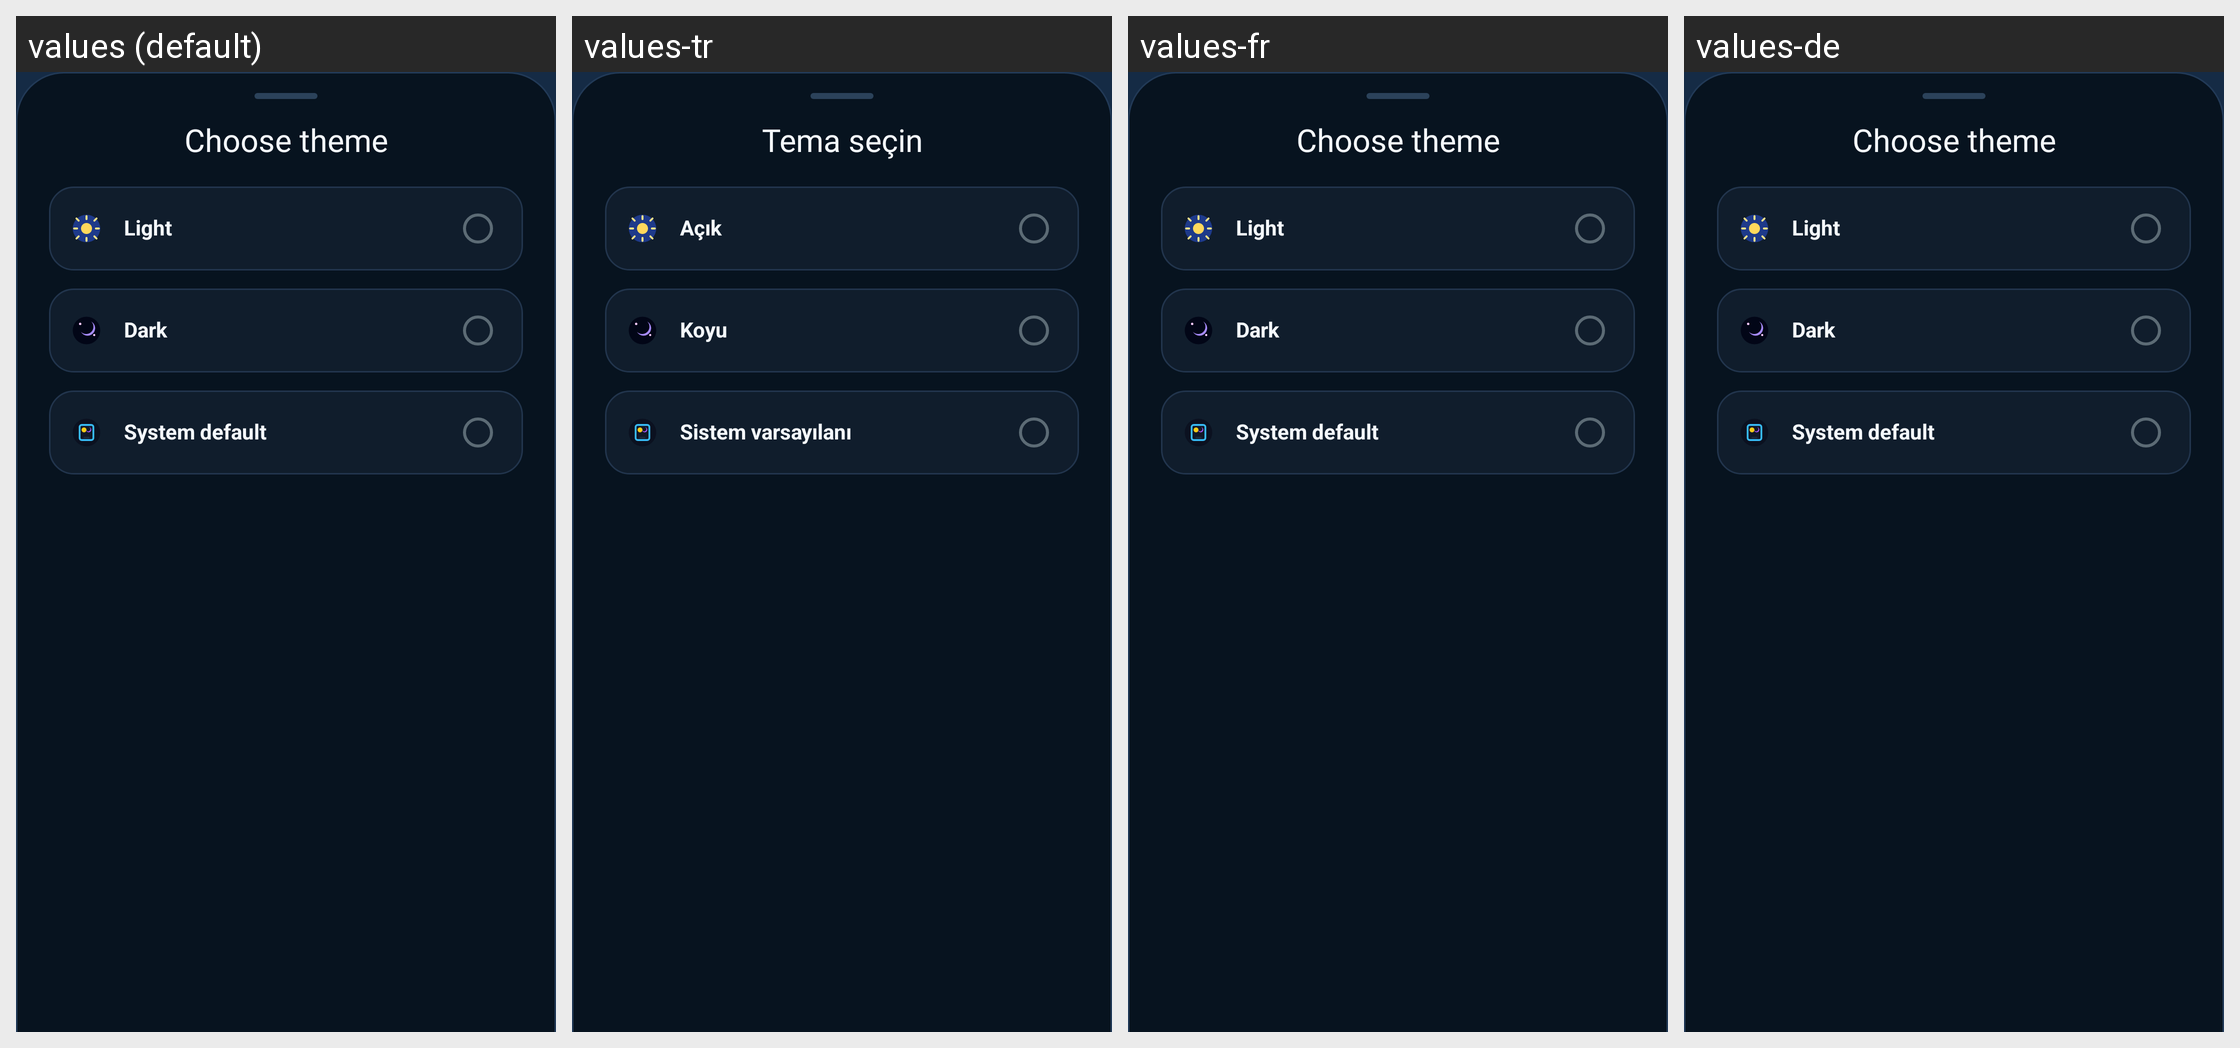

This grid shows one Android layout under several languages. Give, for every string resource on the screen, its name, the default text and each shown locale's text.
Android screen res/layout/dialog_theme_selection.xml rendered under 4 locales, left to right: values (default), values-tr, values-fr, values-de. Device: Nexus 5 (rendered at 1080×1920; each locale shown at half size, 540×960, under a caption strip naming it); theme AppTheme.
Other locales in the repository, not shown: values-es.
Strings drawn on this screen, with the default value and each locale's value (text and hints the layout hard-codes, and strings that could not be matched under every locale, appear in the picture but are not listed):

theme_selection_title
  values: Choose theme
  values-tr: Tema seçin
  values-fr: Choose theme  [not translated; the default value is used]
  values-de: Choose theme  [not translated; the default value is used]

theme_selection_light
  values: Light
  values-tr: Açık
  values-fr: Light  [not translated; the default value is used]
  values-de: Light  [not translated; the default value is used]

theme_selection_dark
  values: Dark
  values-tr: Koyu
  values-fr: Dark  [not translated; the default value is used]
  values-de: Dark  [not translated; the default value is used]

theme_selection_system_default
  values: System default
  values-tr: Sistem varsayılanı
  values-fr: System default  [not translated; the default value is used]
  values-de: System default  [not translated; the default value is used]
